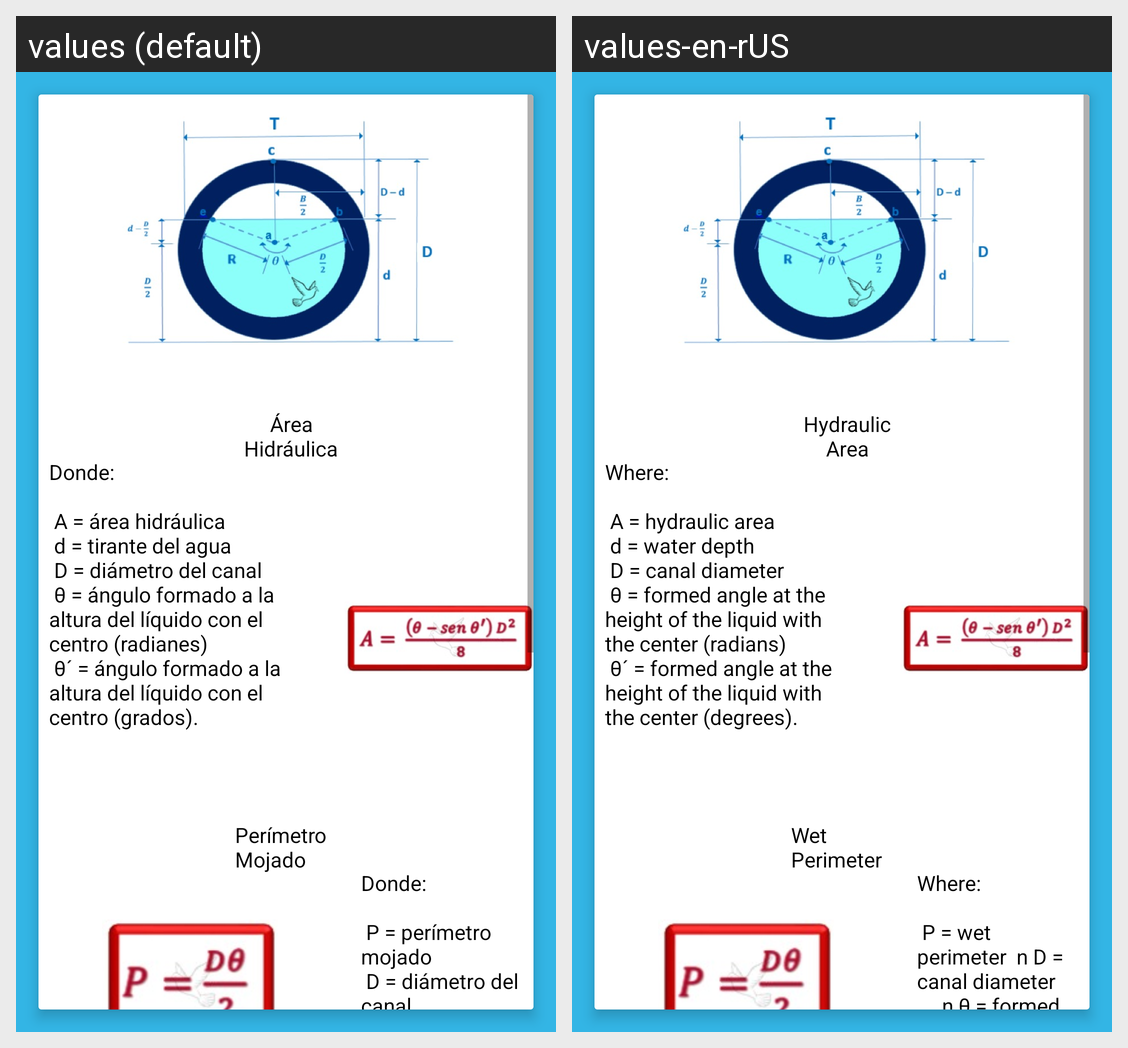

This grid shows one Android layout under two languages. Give, for every string resource on the screen, its name, the default text and each shown locale's text.
Android screen res/layout/fragment_formula_circulo.xml rendered under 2 locales, left to right: values (default), values-en-rUS. Device: Nexus 5 (rendered at 1080×1920; each locale shown at half size, 540×960, under a caption strip naming it); theme AppTheme.
Strings drawn on this screen, with the default value and each locale's value (text and hints the layout hard-codes, and strings that could not be matched under every locale, appear in the picture but are not listed):

titulo_area
  values: Área Hidráulica
  values-en-rUS: Hydraulic Area

formula_areaCirculo
  values: Donde: 
      
       A = área hidráulica 
       d = tirante del agua 
       D = diámetro del canal 
       θ = ángulo formado a la altura del líquido con el centro (radianes) 
       θ´ = ángulo formado a la altura del líquido con el centro (grados).
  values-en-rUS: Where: 
       
       A = hydraulic area 
       d = water depth 
       D = canal diameter     
       θ = formed angle at the height of the liquid with the center (radians) 
       θ´ = formed angle at the height of the liquid with the center (degrees).

titulo_perimetro
  values: Perímetro Mojado
  values-en-rUS: Wet Perimeter

formula_perimetro_circular
  values: Donde: 
      
       P = perímetro mojado 
       D = diámetro del canal 
       θ = ángulo formado a la altura del líquido con el centro (radianes).
  values-en-rUS: Where: 
       
       P = wet perimeter  n D = canal diameter      n θ = formed angle at the height of the liquid with the center (radians).
